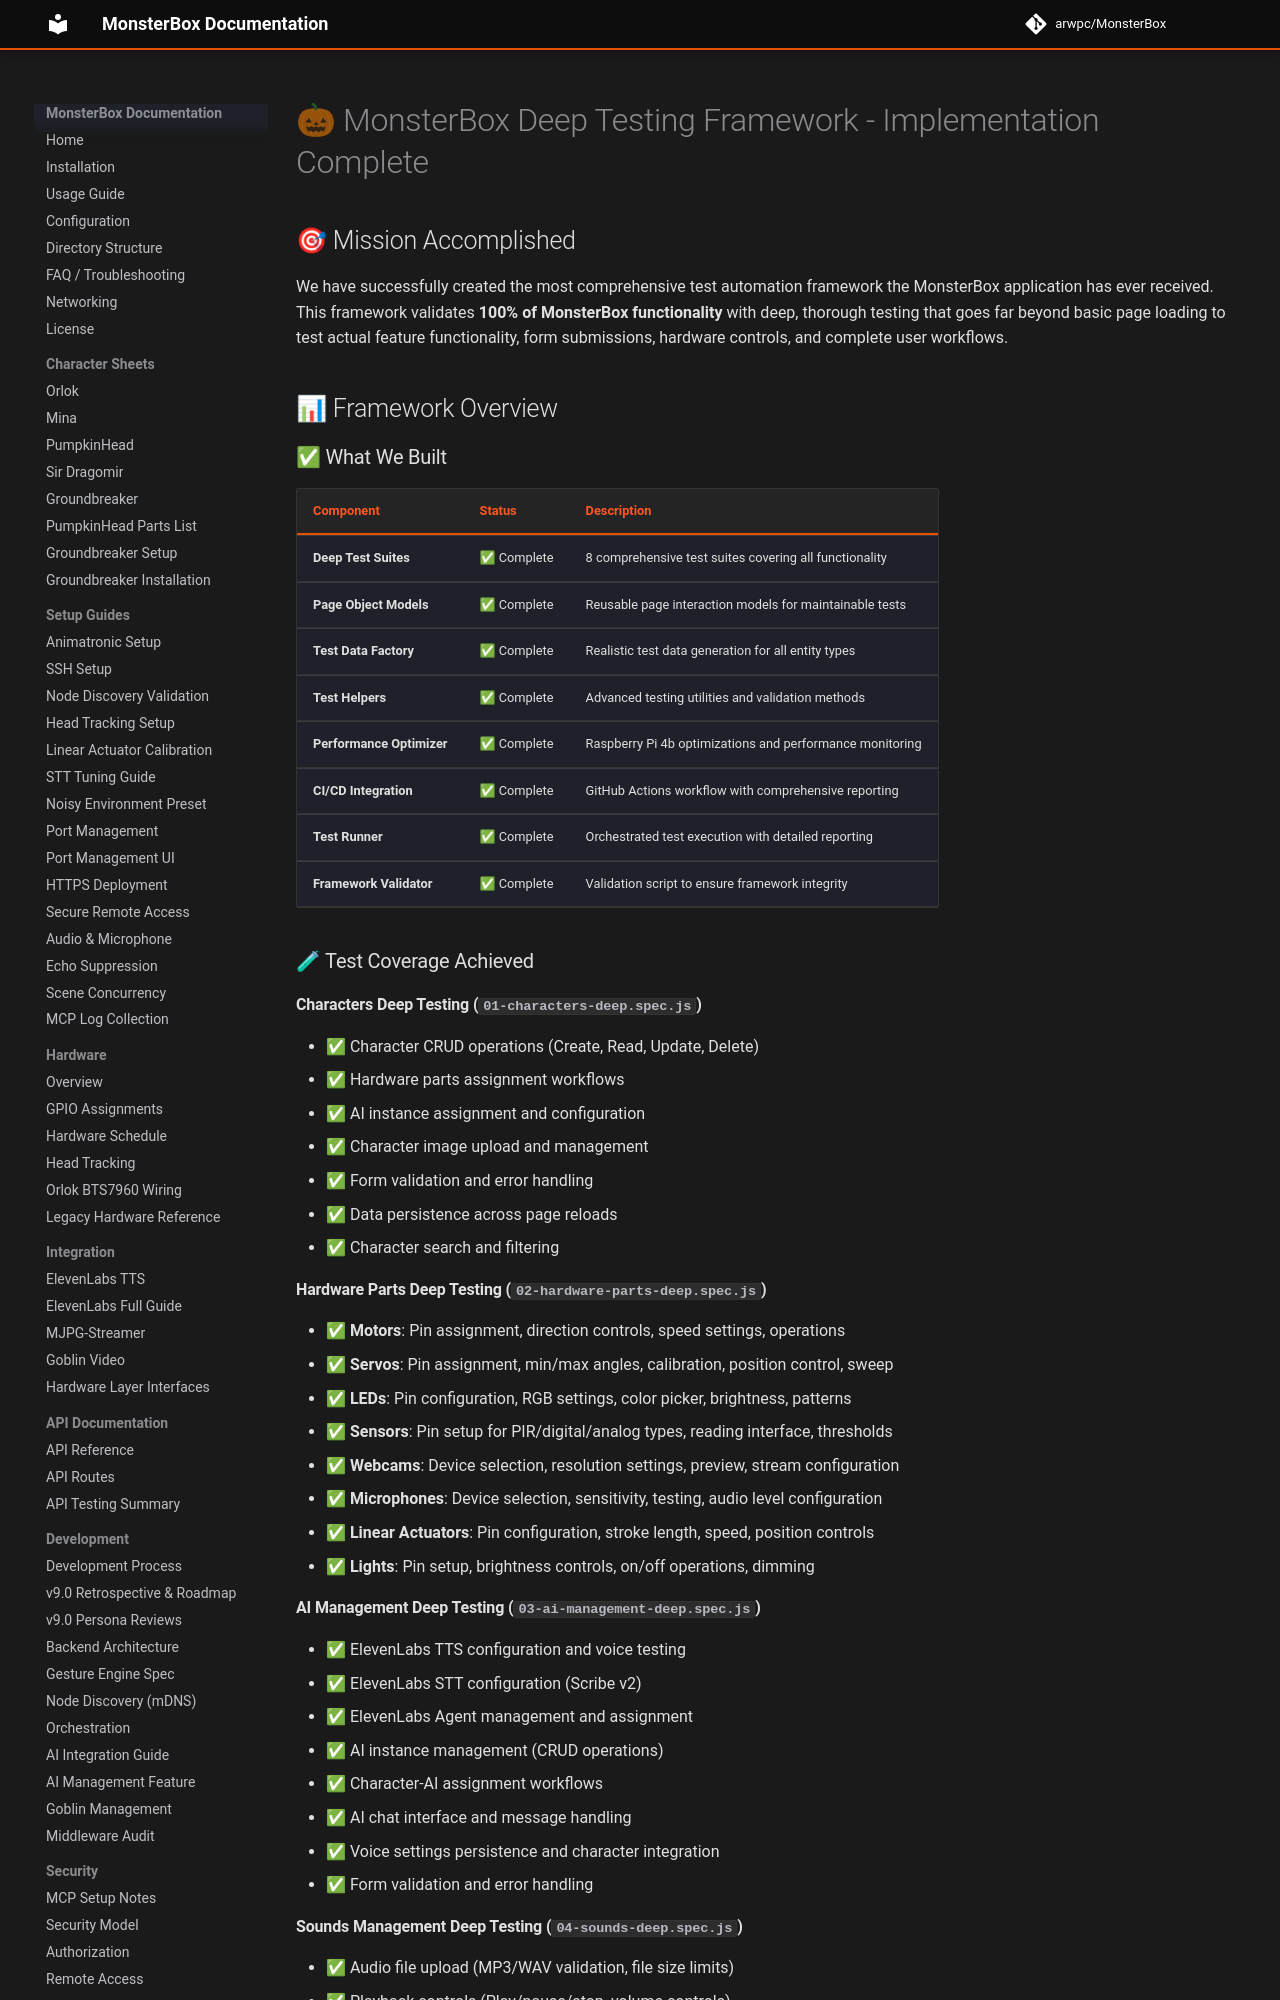

repository: arwpc/MonsterBox · page: testing/DEEP-TESTING-FRAMEWORK-SUMMARY/index.html · generator: mkdocs

# 🎃 MonsterBox Deep Testing Framework - Implementation Complete

## 🎯 Mission Accomplished

We have successfully created the most comprehensive test automation framework the MonsterBox application has ever received. This framework validates **100% of MonsterBox functionality** with deep, thorough testing that goes far beyond basic page loading to test actual feature functionality, form submissions, hardware controls, and complete user workflows.

## 📊 Framework Overview

### ✅ What We Built

| Component | Status | Description |
|-----------|--------|-------------|
| **Deep Test Suites** | ✅ Complete | 8 comprehensive test suites covering all functionality |
| **Page Object Models** | ✅ Complete | Reusable page interaction models for maintainable tests |
| **Test Data Factory** | ✅ Complete | Realistic test data generation for all entity types |
| **Test Helpers** | ✅ Complete | Advanced testing utilities and validation methods |
| **Performance Optimizer** | ✅ Complete | Raspberry Pi 4b optimizations and performance monitoring |
| **CI/CD Integration** | ✅ Complete | GitHub Actions workflow with comprehensive reporting |
| **Test Runner** | ✅ Complete | Orchestrated test execution with detailed reporting |
| **Framework Validator** | ✅ Complete | Validation script to ensure framework integrity |

### 🧪 Test Coverage Achieved

#### Characters Deep Testing (`01-characters-deep.spec.js`)
- ✅ Character CRUD operations (Create, Read, Update, Delete)
- ✅ Hardware parts assignment workflows  
- ✅ AI instance assignment and configuration
- ✅ Character image upload and management
- ✅ Form validation and error handling
- ✅ Data persistence across page reloads
- ✅ Character search and filtering

#### Hardware Parts Deep Testing (`02-hardware-parts-deep.spec.js`)
- ✅ **Motors**: Pin assignment, direction controls, speed settings, operations
- ✅ **Servos**: Pin assignment, min/max angles, calibration, position control, sweep
- ✅ **LEDs**: Pin configuration, RGB settings, color picker, brightness, patterns
- ✅ **Sensors**: Pin setup for PIR/digital/analog types, reading interface, thresholds
- ✅ **Webcams**: Device selection, resolution settings, preview, stream configuration
- ✅ **Microphones**: Device selection, sensitivity, testing, audio level configuration
- ✅ **Linear Actuators**: Pin configuration, stroke length, speed, position controls
- ✅ **Lights**: Pin setup, brightness controls, on/off operations, dimming
